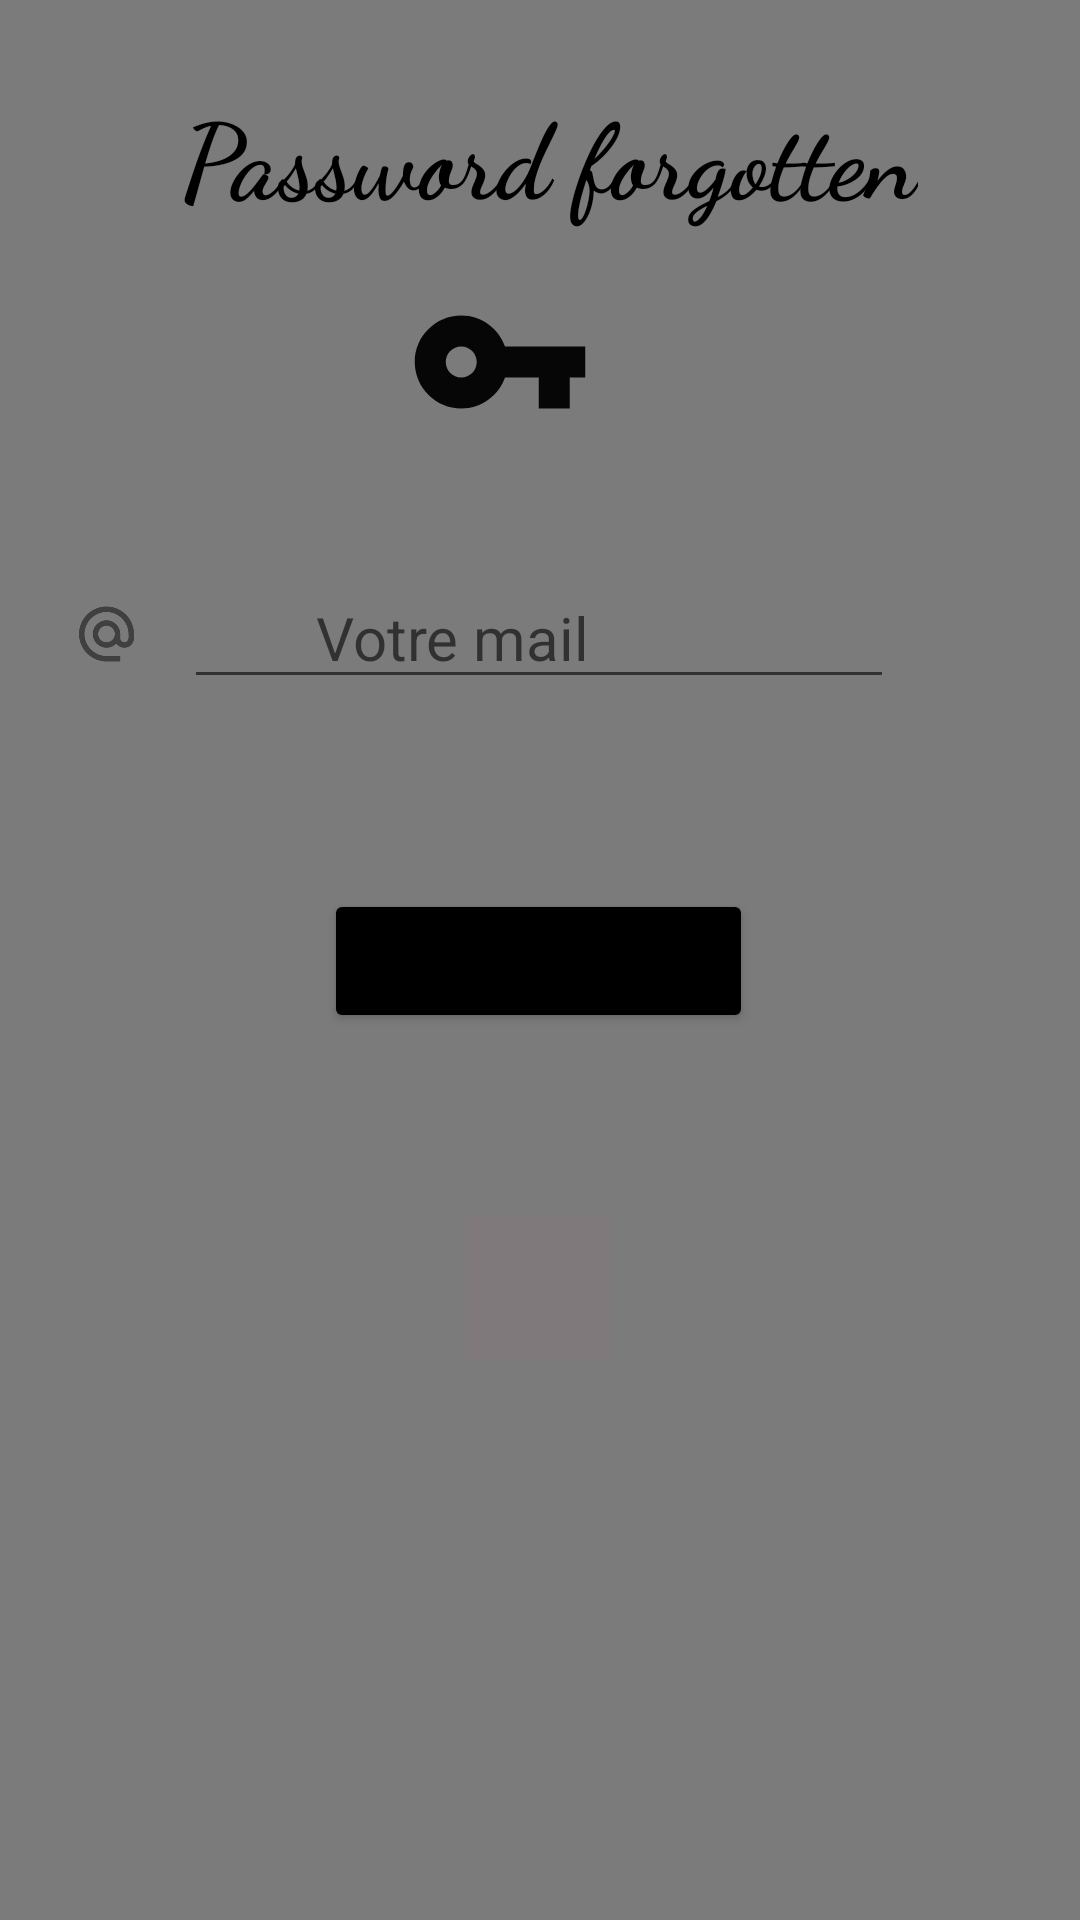

Layout XML and referenced resources for this Android screen:
<!-- AndroidManifest.xml: application theme Theme.ProjectMovie -->
<!-- res/layout/forgetpassword_layout.xml -->
<?xml version="1.0" encoding="utf-8"?>
<androidx.constraintlayout.widget.ConstraintLayout xmlns:android="http://schemas.android.com/apk/res/android"
    xmlns:app="http://schemas.android.com/apk/res-auto"
    xmlns:tools="http://schemas.android.com/tools"
    android:layout_width="match_parent"
    android:layout_height="match_parent"
    android:background="#7C7B7B">

    <EditText
        android:id="@+id/em"
        android:layout_width="wrap_content"
        android:layout_height="wrap_content"
        android:ems="10"
        android:hint="        Votre mail"
        android:inputType="textEmailAddress"
        android:textSize="20dp"
        app:layout_constraintBottom_toBottomOf="parent"
        app:layout_constraintEnd_toEndOf="parent"
        app:layout_constraintHorizontal_bias="0.497"
        app:layout_constraintStart_toStartOf="parent"
        app:layout_constraintTop_toTopOf="parent"
        app:layout_constraintVertical_bias="0.317" />

    <Button
        android:id="@+id/button2"
        android:layout_width="wrap_content"
        android:layout_height="wrap_content"
        android:backgroundTint="@color/black"
        android:text="Reset password"
        app:layout_constraintBottom_toBottomOf="parent"
        app:layout_constraintEnd_toEndOf="parent"
        app:layout_constraintHorizontal_bias="0.497"
        app:layout_constraintStart_toStartOf="parent"
        app:layout_constraintTop_toBottomOf="@+id/em"
        app:layout_constraintVertical_bias="0.176" />

    <TextView
        android:id="@+id/textView10"
        android:layout_width="wrap_content"
        android:layout_height="wrap_content"
        android:fontFamily="cursive"
        android:isScrollContainer="true"
        android:text="Password forgotten"
        android:textColor="@color/black"
        android:textSize="35dp"
        android:textStyle="bold"
        app:layout_constraintBottom_toBottomOf="parent"
        app:layout_constraintEnd_toEndOf="parent"
        app:layout_constraintHorizontal_bias="0.527"
        app:layout_constraintStart_toStartOf="parent"
        app:layout_constraintTop_toTopOf="parent"
        app:layout_constraintVertical_bias="0.046" />

    <ProgressBar
        android:id="@+id/progressBar"
        style="?android:attr/progressBarStyle"
        android:layout_width="wrap_content"
        android:layout_height="wrap_content"
        android:background="#05D81B60"
        android:progressTint="#8E24AA"
        app:layout_constraintBottom_toBottomOf="parent"
        app:layout_constraintEnd_toEndOf="parent"
        app:layout_constraintHorizontal_bias="0.498"
        app:layout_constraintStart_toStartOf="parent"
        app:layout_constraintTop_toBottomOf="@+id/button2"
        app:layout_constraintVertical_bias="0.245" />

    <ImageView
        android:id="@+id/imageView3"
        android:layout_width="83dp"
        android:layout_height="62dp"
        android:layout_marginEnd="152dp"
        app:layout_constraintBottom_toBottomOf="parent"
        app:layout_constraintEnd_toEndOf="parent"
        app:layout_constraintTop_toTopOf="parent"
        app:layout_constraintVertical_bias="0.155"
        app:srcCompat="@drawable/ic_baseline_vpn_key_24" />

    <ImageView
        android:id="@+id/imageView5"
        android:layout_width="29dp"
        android:layout_height="22dp"
        android:layout_marginEnd="248dp"
        app:layout_constraintBottom_toBottomOf="parent"
        app:layout_constraintEnd_toEndOf="@+id/em"
        app:layout_constraintHorizontal_bias="1.0"
        app:layout_constraintStart_toStartOf="parent"
        app:layout_constraintTop_toTopOf="parent"
        app:layout_constraintVertical_bias="0.324"
        app:srcCompat="@drawable/ic_baseline_alternate_email_24" />

</androidx.constraintlayout.widget.ConstraintLayout>
<!-- resources referenced by this layout -->
<resources>
  <color name="black">#FF000000</color>
  <!-- drawable ic_baseline_alternate_email_24 (drawable) -->
  <vector android:height="24dp" android:tint="#404040"
      android:viewportHeight="24" android:viewportWidth="24"
      android:width="24dp" xmlns:android="http://schemas.android.com/apk/res/android">
      <path android:fillColor="@android:color/white" android:pathData="M12,2C6.48,2 2,6.48 2,12s4.48,10 10,10h5v-2h-5c-4.34,0 -8,-3.66 -8,-8s3.66,-8 8,-8 8,3.66 8,8v1.43c0,0.79 -0.71,1.57 -1.5,1.57s-1.5,-0.78 -1.5,-1.57L17,12c0,-2.76 -2.24,-5 -5,-5s-5,2.24 -5,5 2.24,5 5,5c1.38,0 2.64,-0.56 3.54,-1.47 0.65,0.89 1.77,1.47 2.96,1.47 1.97,0 3.5,-1.6 3.5,-3.57L22,12c0,-5.52 -4.48,-10 -10,-10zM12,15c-1.66,0 -3,-1.34 -3,-3s1.34,-3 3,-3 3,1.34 3,3 -1.34,3 -3,3z"/>
  </vector>
  <!-- drawable ic_baseline_vpn_key_24 (drawable) -->
  <vector android:height="24dp" android:tint="#070606"
      android:viewportHeight="24" android:viewportWidth="24"
      android:width="24dp" xmlns:android="http://schemas.android.com/apk/res/android">
      <path android:fillColor="@android:color/white" android:pathData="M12.65,10C11.83,7.67 9.61,6 7,6c-3.31,0 -6,2.69 -6,6s2.69,6 6,6c2.61,0 4.83,-1.67 5.65,-4H17v4h4v-4h2v-4H12.65zM7,14c-1.1,0 -2,-0.9 -2,-2s0.9,-2 2,-2 2,0.9 2,2 -0.9,2 -2,2z"/>
  </vector>
  <style name="Theme.ProjectMovie" parent="Theme.MaterialComponents.DayNight.NoActionBar">
          
          <item name="colorPrimary">@color/purple_500</item>
          <item name="colorPrimaryVariant">@color/purple_700</item>
          <item name="colorOnPrimary">@color/white</item>
          
          <item name="colorSecondary">@color/teal_200</item>
          <item name="colorSecondaryVariant">@color/teal_700</item>
          <item name="colorOnSecondary">@color/black</item>
          
          <item name="android:statusBarColor" tools:targetApi="l">?attr/colorPrimaryVariant</item>
          
      </style>
  <color name="purple_500">#FF6200EE</color>
  <color name="purple_700">#FF3700B3</color>
  <color name="white">#FFFFFFFF</color>
  <color name="teal_200">#FF03DAC5</color>
  <color name="teal_700">#FF018786</color>
</resources>
